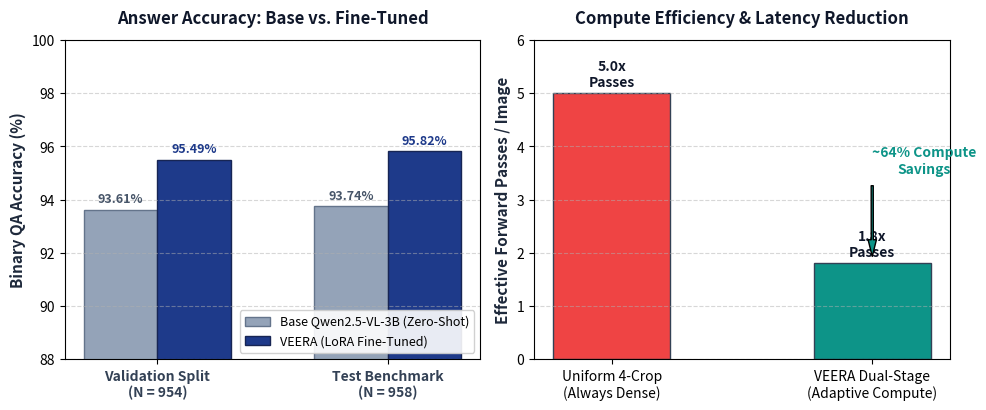
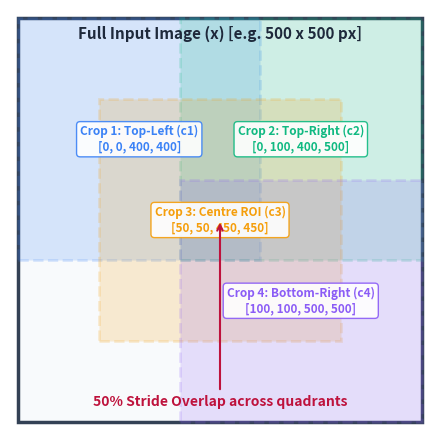
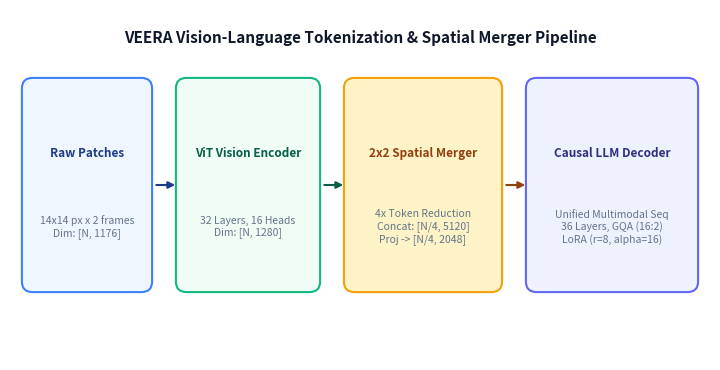

Source code (Python) for these figures, in order:
"""
Generate high-resolution visual assets for the VEERA presentation slides.
"""
import matplotlib
matplotlib.use("Agg")
import matplotlib.pyplot as plt
import matplotlib.patches as mpatches
from matplotlib.patches import FancyBboxPatch, Rectangle, Circle
import numpy as np
import os

os.makedirs("presentation_assets", exist_ok=True)

# -------------------------------------------------------------
# 1. Results Accuracy & Compute Bar Chart
# -------------------------------------------------------------
fig, (ax1, ax2) = plt.subplots(1, 2, figsize=(10, 4.2), dpi=300)

# Accuracy subplot
splits = ['Validation Split\n(N = 954)', 'Test Benchmark\n(N = 958)']
baseline_acc = [93.61, 93.74]
finetuned_acc = [95.49, 95.82]

x = np.arange(len(splits))
w = 0.32

rects1 = ax1.bar(x - w/2, baseline_acc, w, label='Base Qwen2.5-VL-3B (Zero-Shot)', color='#94A3B8', edgecolor='#64748B', linewidth=1)
rects2 = ax1.bar(x + w/2, finetuned_acc, w, label='VEERA (LoRA Fine-Tuned)', color='#1E3A8A', edgecolor='#172554', linewidth=1)

ax1.set_ylabel('Binary QA Accuracy (%)', fontsize=11, fontweight='bold', color='#1E293B')
ax1.set_title('Answer Accuracy: Base vs. Fine-Tuned', fontsize=12, fontweight='bold', color='#0F172A', pad=12)
ax1.set_xticks(x)
ax1.set_xticklabels(splits, fontsize=10, fontweight='bold', color='#334155')
ax1.set_ylim(88, 100)
ax1.grid(axis='y', linestyle='--', alpha=0.5)
ax1.legend(loc='lower right', framealpha=0.9, fontsize=9)

for rect in rects1:
    h = rect.get_height()
    ax1.annotate(f'{h:.2f}%', xy=(rect.get_x() + rect.get_width()/2, h),
                 xytext=(0, 3), textcoords="offset points", ha='center', va='bottom',
                 fontsize=9, fontweight='bold', color='#475569')
for rect in rects2:
    h = rect.get_height()
    ax1.annotate(f'{h:.2f}%', xy=(rect.get_x() + rect.get_width()/2, h),
                 xytext=(0, 3), textcoords="offset points", ha='center', va='bottom',
                 fontsize=9, fontweight='bold', color='#1E3A8A')

# Compute / Latency subplot
methods = ['Uniform 4-Crop\n(Always Dense)', 'VEERA Dual-Stage\n(Adaptive Compute)']
compute_tokens = [5.0, 1.8]  # Relative forward passes
colors = ['#EF4444', '#0D9488']

bars = ax2.bar(methods, compute_tokens, width=0.45, color=colors, edgecolor='#334155', linewidth=1)
ax2.set_ylabel('Effective Forward Passes / Image', fontsize=11, fontweight='bold', color='#1E293B')
ax2.set_title('Compute Efficiency & Latency Reduction', fontsize=12, fontweight='bold', color='#0F172A', pad=12)
ax2.set_ylim(0, 6)
ax2.grid(axis='y', linestyle='--', alpha=0.5)

for bar in bars:
    h = bar.get_height()
    ax2.annotate(f'{h:.1f}x\nPasses', xy=(bar.get_x() + bar.get_width()/2, h),
                 xytext=(0, 3), textcoords="offset points", ha='center', va='bottom',
                 fontsize=10, fontweight='bold', color='#0F172A')

ax2.annotate('~64% Compute\nSavings', xy=(1, 1.8), xytext=(1.2, 3.5),
             arrowprops=dict(facecolor='#0D9488', shrink=0.08, width=1.5, headwidth=6),
             fontsize=10, fontweight='bold', color='#0D9488', ha='center')

plt.tight_layout()
plt.savefig('presentation_assets/results_accuracy_chart.png', dpi=300, bbox_inches='tight')
plt.close()

# -------------------------------------------------------------
# 2. Adaptive Multi-Crop Spatial Layout Diagram
# -------------------------------------------------------------
fig, ax = plt.subplots(figsize=(6.5, 4.5), dpi=300)
ax.set_xlim(-10, 510)
ax.set_ylim(-10, 510)
ax.set_aspect('equal')
ax.axis('off')

# Full Image Canvas
full_img = Rectangle((0, 0), 500, 500, fill=True, facecolor='#F8FAFC', edgecolor='#334155', linewidth=2.5, linestyle='-')
ax.add_patch(full_img)
ax.text(250, 480, 'Full Input Image (x) [e.g. 500 x 500 px]', ha='center', va='center', fontsize=11, fontweight='bold', color='#1E293B')

# 4 Overlapping Crops
crops_def = [
    (0, 200, 300, 300, '#3B82F6', 'Crop 1: Top-Left (c1)\n[0, 0, 400, 400]'),
    (200, 200, 300, 300, '#10B981', 'Crop 2: Top-Right (c2)\n[0, 100, 400, 500]'),
    (100, 100, 300, 300, '#F59E0B', 'Crop 3: Centre ROI (c3)\n[50, 50, 450, 450]'),
    (200, 0, 300, 300, '#8B5CF6', 'Crop 4: Bottom-Right (c4)\n[100, 100, 500, 500]')
]

for x0, y0, w, h, col, lbl in crops_def:
    rect = Rectangle((x0, y0), w, h, fill=True, facecolor=col, alpha=0.18, edgecolor=col, linewidth=2, linestyle='--')
    ax.add_patch(rect)
    ax.text(x0 + w/2, y0 + h/2, lbl, ha='center', va='center', fontsize=8.5, fontweight='bold', color=col,
            bbox=dict(boxstyle="round,pad=0.3", fc="#FFFFFF", ec=col, lw=1, alpha=0.9))

# Stride annotation
ax.annotate('50% Stride Overlap across quadrants', xy=(250, 250), xytext=(250, 20),
            ha='center', fontsize=10, fontweight='bold', color='#BE123C',
            arrowprops=dict(arrowstyle="->", color='#BE123C', lw=1.5))

plt.tight_layout()
plt.savefig('presentation_assets/crop_layout_diagram.png', dpi=300, bbox_inches='tight')
plt.close()

# -------------------------------------------------------------
# 3. Vision-Language Fusion & Spatial Merger Diagram
# -------------------------------------------------------------
fig, ax = plt.subplots(figsize=(9, 3.8), dpi=300)
ax.set_xlim(0, 100)
ax.set_ylim(0, 50)
ax.set_aspect('equal')
ax.axis('off')

# Stage boxes
def draw_card(x, y, w, h, title, subtitle, fc='#FFFFFF', ec='#CBD5E1', tc='#1E293B'):
    p = FancyBboxPatch((x, y), w, h, boxstyle="round,pad=0.3,rounding_size=1.5",
                       facecolor=fc, edgecolor=ec, linewidth=1.5)
    ax.add_patch(p)
    ax.text(x + w/2, y + h*0.65, title, ha='center', va='center', fontsize=8.5, fontweight='bold', color=tc)
    ax.text(x + w/2, y + h*0.3, subtitle, ha='center', va='center', fontsize=7.5, color='#64748B')

draw_card(2, 10, 18, 30, 'Raw Patches', '14x14 px x 2 frames\nDim: [N, 1176]', fc='#EFF6FF', ec='#3B82F6', tc='#1E3A8A')
ax.annotate('', xy=(24, 25), xytext=(20.5, 25), arrowprops=dict(arrowstyle="-|>", color='#1E3A8A', lw=1.5))

draw_card(24, 10, 20, 30, 'ViT Vision Encoder', '32 Layers, 16 Heads\nDim: [N, 1280]', fc='#F0FDF4', ec='#10B981', tc='#065F46')
ax.annotate('', xy=(48, 25), xytext=(44.5, 25), arrowprops=dict(arrowstyle="-|>", color='#065F46', lw=1.5))

draw_card(48, 10, 22, 30, '2x2 Spatial Merger', '4x Token Reduction\nConcat: [N/4, 5120]\nProj -> [N/4, 2048]', fc='#FEF3C7', ec='#F59E0B', tc='#92400E')
ax.annotate('', xy=(74, 25), xytext=(70.5, 25), arrowprops=dict(arrowstyle="-|>", color='#92400E', lw=1.5))

draw_card(74, 10, 24, 30, 'Causal LLM Decoder', 'Unified Multimodal Seq\n36 Layers, GQA (16:2)\nLoRA (r=8, alpha=16)', fc='#EEF2FF', ec='#6366F1', tc='#312E81')

ax.text(50, 46, 'VEERA Vision-Language Tokenization & Spatial Merger Pipeline', ha='center', va='center',
        fontsize=11, fontweight='bold', color='#0F172A')

plt.tight_layout()
plt.savefig('presentation_assets/fusion_mechanism_diagram.png', dpi=300, bbox_inches='tight')
plt.close()

print("All presentation visual assets successfully generated in presentation_assets/!")
